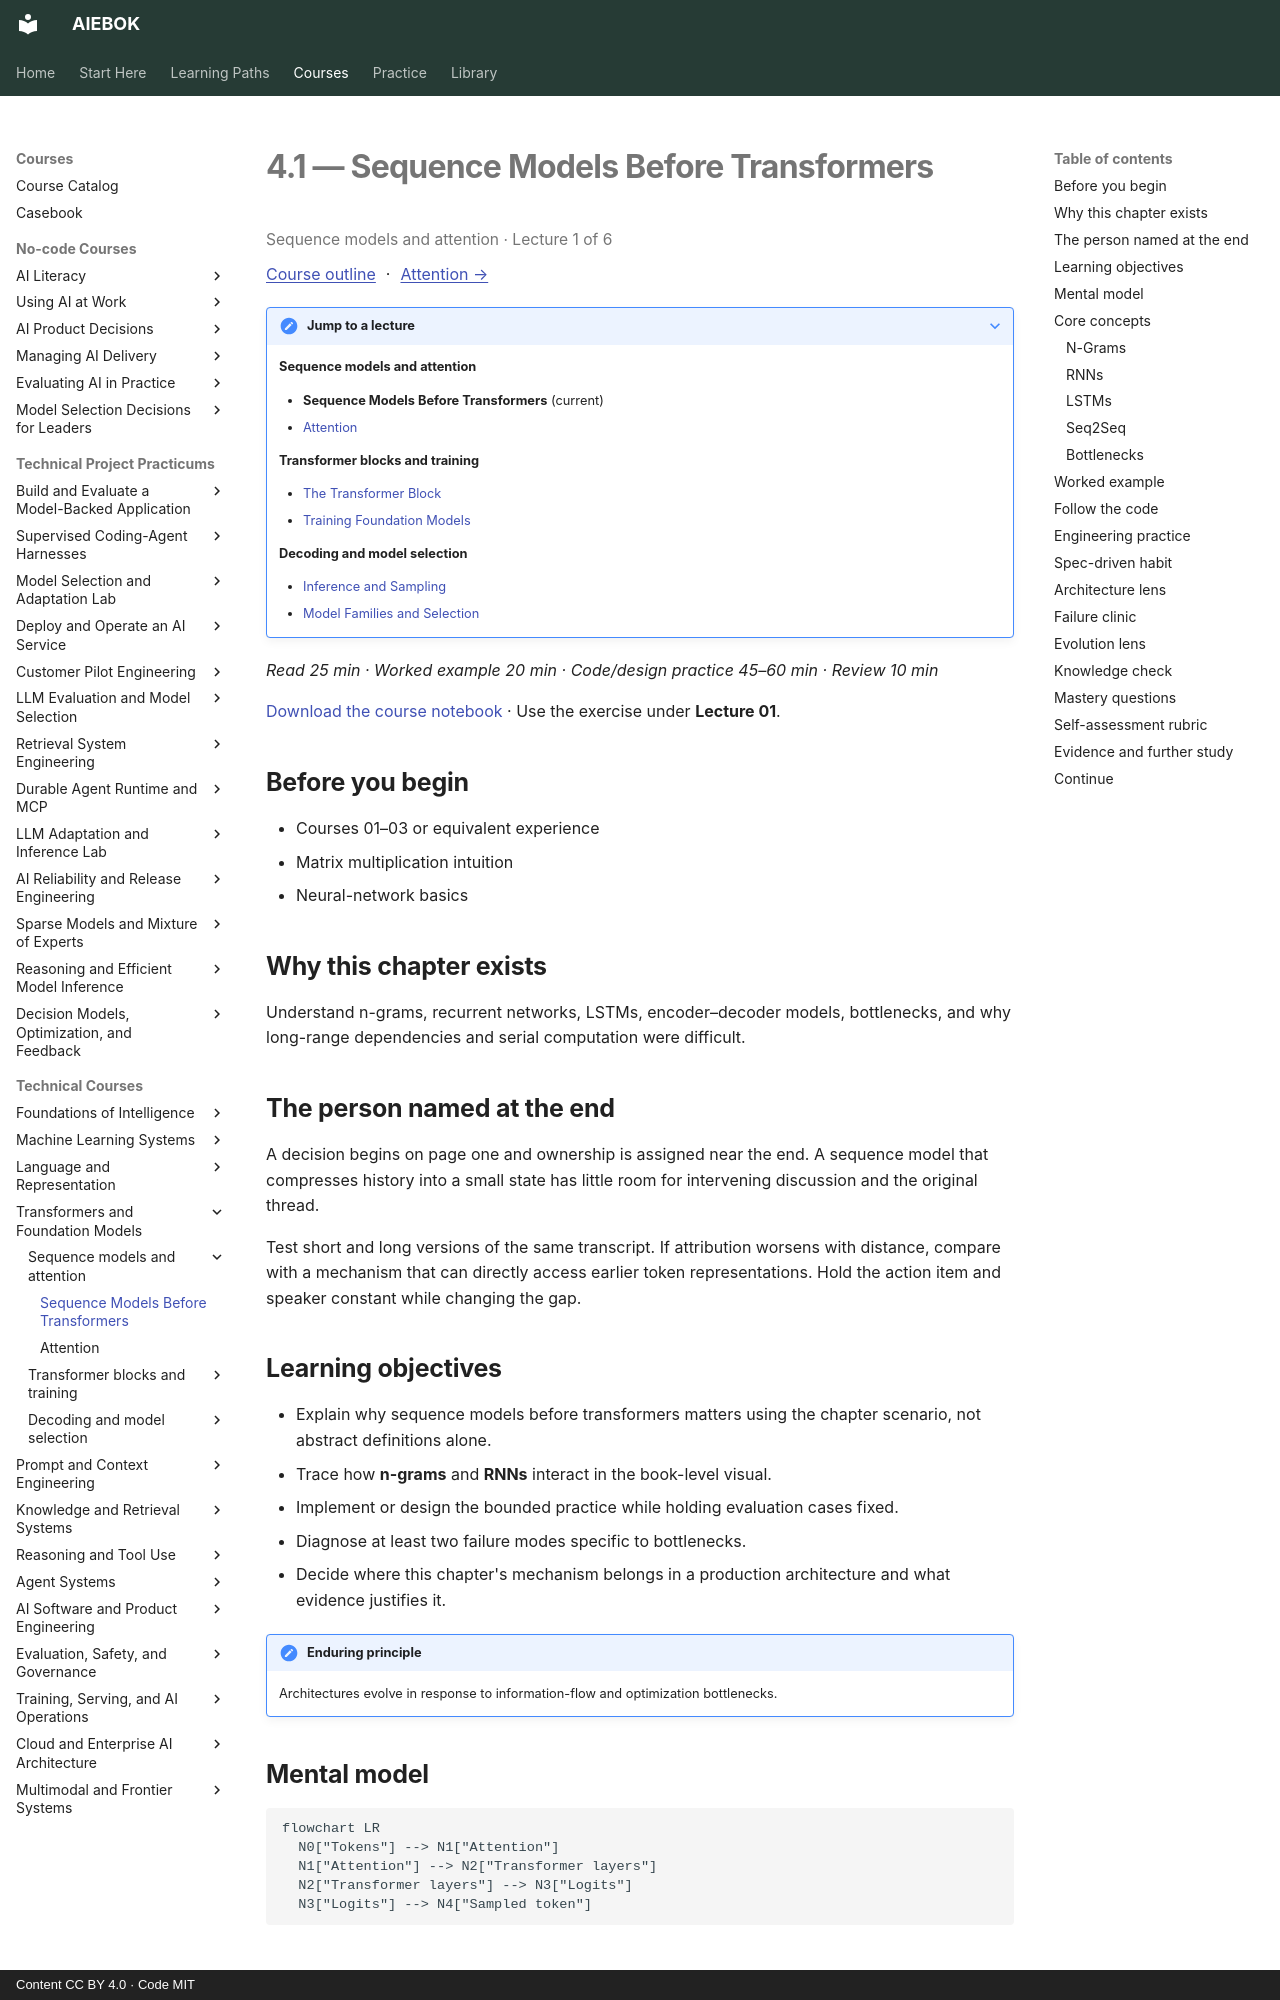

repository: mahalingam-inapp/aiebok · page: books/04-transformers-and-foundation-models/01-sequence-models-before-transformers/index.html · generator: mkdocs · copyright: Content CC BY 4.0 · Code MIT

# 4.1 — Sequence Models Before Transformers

<p class="study-position" data-course="04-transformers-and-foundation-models" data-lecture="01-sequence-models-before-transformers.md">Sequence models and attention · Lecture 1 of 6</p>

[Course outline](index.md#course-outline){ .study-overview } · [Attention →](02-attention.md)
{: .study-directions }

??? note "Jump to a lecture"

    **Sequence models and attention**

    - **Sequence Models Before Transformers** (current)
    - [Attention](02-attention.md)

    **Transformer blocks and training**

    - [The Transformer Block](03-the-transformer-block.md)
    - [Training Foundation Models](04-training-foundation-models.md)

    **Decoding and model selection**

    - [Inference and Sampling](05-inference-and-sampling.md)
    - [Model Families and Selection](06-model-families-and-selection.md)

*Read 25 min · Worked example 20 min · Code/design practice 45–60 min · Review 10 min*

[Download the course notebook](../../assets/notebooks/04-transformers-and-foundation-models.ipynb){ download } · Use the exercise under **Lecture 01**.

## Before you begin

- Courses 01–03 or equivalent experience
- Matrix multiplication intuition
- Neural-network basics

## Why this chapter exists

Understand n-grams, recurrent networks, LSTMs, encoder–decoder models, bottlenecks, and why long-range dependencies and serial computation were difficult.

## The person named at the end

A decision begins on page one and ownership is assigned near the end. A sequence model that compresses history into a small state has little room for intervening discussion and the original thread.

Test short and long versions of the same transcript. If attribution worsens with distance, compare with a mechanism that can directly access earlier token representations. Hold the action item and speaker constant while changing the gap.

## Learning objectives

- Explain why sequence models before transformers matters using the chapter scenario, not abstract definitions alone.
- Trace how **n-grams** and **RNNs** interact in the book-level visual.
- Implement or design the bounded practice while holding evaluation cases fixed.
- Diagnose at least two failure modes specific to bottlenecks.
- Decide where this chapter's mechanism belongs in a production architecture and what evidence justifies it.

!!! note "Enduring principle"
    Architectures evolve in response to information-flow and optimization bottlenecks.

## Mental model

```mermaid
flowchart LR
  N0["Tokens"] --> N1["Attention"]
  N1["Attention"] --> N2["Transformer layers"]
  N2["Transformer layers"] --> N3["Logits"]
  N3["Logits"] --> N4["Sampled token"]
```

## Core concepts

The concepts form a system, not a vocabulary list. Read each section below before attempting the practice exercise.

### N-Grams

N-gram models predict tokens from local history of n−1 prior tokens—simple, fast, and limited to short context. They remain baselines for compression and sanity checks. See the [N-Grams concept card](../../concepts/cards/n-grams.md).

**Example:** A trigram model captures 'New York' but not dependencies spanning whole paragraphs.

**Evidence of understanding:** Compare perplexity of n-gram versus small neural LM on the same held-out corpus.
